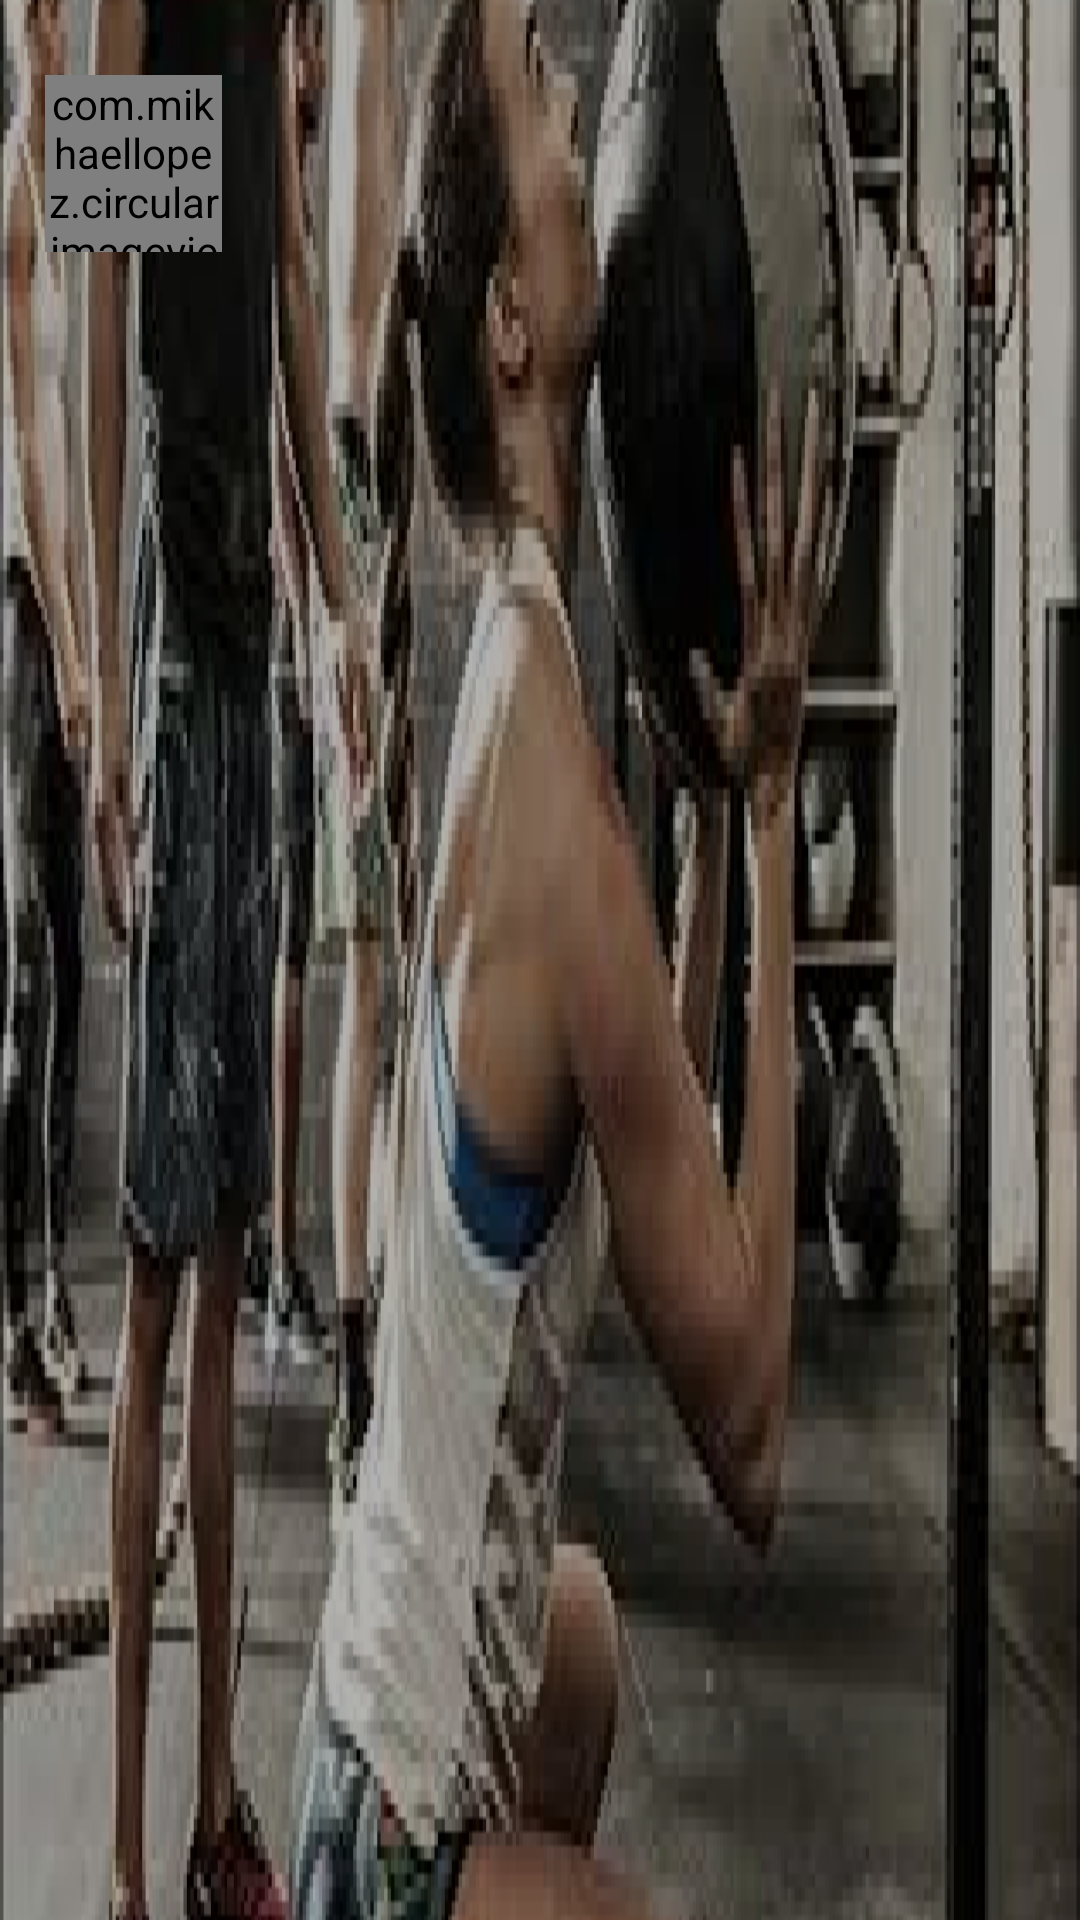

Produce the Android XML layout that renders to this screen, including the resource entries it uses.
<!-- AndroidManifest.xml: application theme AppTheme -->
<!-- res/layout/header_nav_drawer.xml -->
<?xml version="1.0" encoding="utf-8"?>
<RelativeLayout xmlns:android="http://schemas.android.com/apk/res/android"
    xmlns:app="http://schemas.android.com/apk/res-auto"
    xmlns:tools="http://schemas.android.com/tools"
    android:id="@+id/relative_container"
    android:layout_width="match_parent"
    android:layout_height="135dp"
    android:background="@drawable/womancross"
    android:orientation="vertical">

    <LinearLayout
        android:layout_width="match_parent"
        android:layout_height="match_parent"
        android:alpha="0.3"
        android:background="@color/black">

    </LinearLayout>

    <LinearLayout
        android:layout_width="wrap_content"
        android:layout_height="wrap_content"
        android:orientation="vertical">

        <com.mikhaellopez.circularimageview.CircularImageView
            android:id="@+id/profile_circular_img"
            android:layout_width="59dp"
            android:layout_height="59dp"
            android:layout_marginStart="15dp"
            android:layout_marginTop="25dp"
            android:src="@drawable/perfil_image"
            app:civ_border="false" />

        <TextView
            android:id="@+id/user_name"
            android:layout_width="wrap_content"
            android:layout_height="wrap_content"
            android:layout_marginStart="19dp"
            android:layout_marginTop="4dp"
            android:fontFamily="@font/roboto_regular"
            android:textColor="@color/white"
            android:textSize="15sp"
            tools:text="Martin" />

        <TextView
            android:id="@+id/user_email"
            android:layout_width="wrap_content"
            android:layout_height="wrap_content"
            android:layout_marginStart="19dp"
            android:layout_marginTop="-4dp"
            android:fontFamily="@font/roboto_regular"
            android:textColor="@color/white"
            android:textSize="13sp"
            tools:text="martinricomartinez@gmail.com" />

    </LinearLayout>


    <TextView
        android:id="@+id/profile_level"
        android:layout_width="wrap_content"
        android:layout_height="wrap_content"
        android:layout_alignParentTop="true"
        android:layout_alignParentEnd="true"
        android:layout_marginTop="41dp"
        android:layout_marginEnd="60dp"
        android:fontFamily="@font/roboto_italic"
        android:textColor="@color/white"
        android:textSize="20sp"
        tools:text="BEGINNER" />
</RelativeLayout>
<!-- resources referenced by this layout -->
<resources>
  <color name="black">#000000</color>
  <color name="white">#FFFFFF</color>
  <!-- drawable womancross: png bitmap (drawable, 129427 bytes) -->
  <style name="AppTheme" parent="Theme.AppCompat.Light.NoActionBar">
          
          <item name="colorPrimary">@color/colorPrimary</item>
          <item name="colorPrimaryDark">@color/colorPrimaryDark</item>
          <item name="colorAccent">@color/red_border_button</item>
      </style>
  <color name="colorPrimary">#008577</color>
  <color name="colorPrimaryDark">#000000</color>
  <color name="red_border_button">#D43F3A</color>
</resources>
